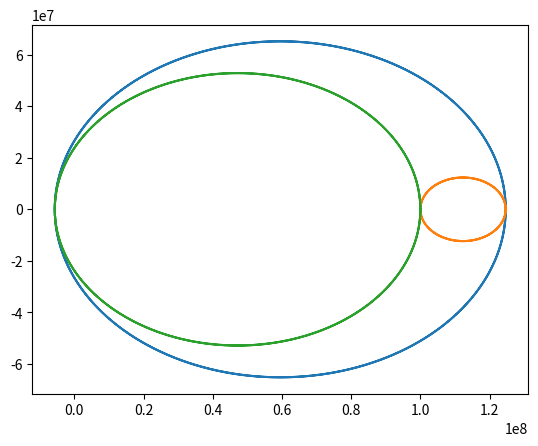

Generate this figure with matplotlib:
import numpy
from numpy import *
import matplotlib.pyplot as plt
from matplotlib.pyplot import *
from numpy.polynomial import *
from sympy import *

#Ingresar los esfuerzos xx, yy, zz, xy
sigma_xx = 64*10**6
sigma_yy = 55*10**6
sigma_zz = 100*10**6
T_xy = 65*10**6
T_yz = 0
T_xz = 0

#Ingresar el esfuerzo de fluencia del material
sigma_yield = 131*10**6

#Hallar coeficientes
A = sigma_xx+sigma_yy+sigma_zz
B = sigma_xx*sigma_yy+sigma_yy*sigma_zz+sigma_xx*sigma_zz-T_xy**2
C = sigma_xx*sigma_yy*sigma_zz+2*T_xy*T_xz*T_yz-sigma_xx*T_yz**2-sigma_yy*T_xz**2-sigma_zz*T_xy**2
print('Coeficiente 1 {}'.format(A))
print('Coeficiente 2 {}'.format(B))
print('Coeficiente 3 {}'.format(C))

#Hallar las raices de la ecuación
var('x')
Sol = solve(1*x**3-A*x**2+B*x-C,x)
Raices = [Sol[0], float(Sol[1]), float(Sol[2])]
print('Las raices son: {}'.format(Raices))

#Organizar las raices de mayor a menor
Raices_org = []

while Raices:
    mayor = Raices[0]
    for i in Raices:
        if i > mayor:
            mayor = i
    Raices_org.append(mayor)
    Raices.remove(mayor)

print('Sigma 1 {}'.format(Raices_org[0]))
print('Sigma 2 {}'.format(Raices_org[1]))
print('Sigma 3 {}'.format(Raices_org[2]))

#Se halla el esfuerzo promedio
sigma_prom = (max(Raices_org)+min(Raices_org))/2
print('Esfuerzo promedio = {}'.format(sigma_prom))

#Hallar los esfuerzos cortantes
T_12 = (Raices_org[0]-Raices_org[1])/2
T_23 = (Raices_org[1]-Raices_org[2])/2
T_13 = (Raices_org[0]-Raices_org[2])/2

print('Cortante 1 a 2 = {}'.format(T_12))
print('Cortante 2 a 3 = {}'.format(T_23))
print('Cortante 1 a 3 = {}'.format(T_13))

#Hallar el cortante máximo
T_max = (Raices_org[0]-Raices_org[2])/2
print('Cortante máximo = {}'.format(T_max))

#Hallar el cortante máximo absoluto
if Raices_org[2] > 0:
    T_max_abs = Raices_org[0]/2
    print('Cortante máximo absoluto = {}'.format(T_max_abs))
else:
    T_max_abs = (Raices_org[0]-Raices_org[2])/2
    print('Cortante máximo absoluto = {}'.format(T_max_abs))

#Hallar el ángulo
theta = 1/2*numpy.arctan(abs(T_xy/T_max))
print(theta)

#Circulo de Mohr

#Primer círculo
C1 = (Raices_org[0]+Raices_org[2])/2
r1 = T_13
print('Centro 1 = {}'.format(C1))
print('Radio 1 = {}'.format(r1))

#Segundo círculo
C2 = (Raices_org[0]+Raices_org[1])/2
r2 = T_12
print('Centro 2 = {}'.format(C2))
print('Radio 2 = {}'.format(r2))

#Tercer círculo
C3 = (Raices_org[1]+Raices_org[2])/2
r3 = T_23
print('Centro 3 = {}'.format(C3))
print('Radio 3 = {}'.format(r3))

#Datos para graficar el cículo de morh
Angulo = arange(0,361,1)
Angulo_rad = radians(Angulo)

def sigma(Centro, radio, angulo):
    # Crear matriz de sigma
    Long = len(angulo)
    Sigma = numpy.zeros(Long)
    for i in range(Long):
        Sigma[i] = Centro+radio*cos(2*angulo[i])
    #Crear matriz de Tau
    Tau = numpy.zeros(Long)
    for i in range(Long):
        Tau[i] = -radio*sin(2*angulo[i])
    return Sigma, Tau

#Sigma y Tau
Sigma1, Tau1 = sigma(C1, r1, Angulo_rad)
Sigma2, Tau2 = sigma(C2, r2, Angulo_rad)
Sigma3, Tau3 = sigma(C3, r3, Angulo_rad)

#Graficar el circulo de mohr
fig, Mohr = subplots()
Mohr.plot(Sigma1,Tau1)
Mohr.plot(Sigma2,Tau2)
Mohr.plot(Sigma3,Tau3)
plt.show()
